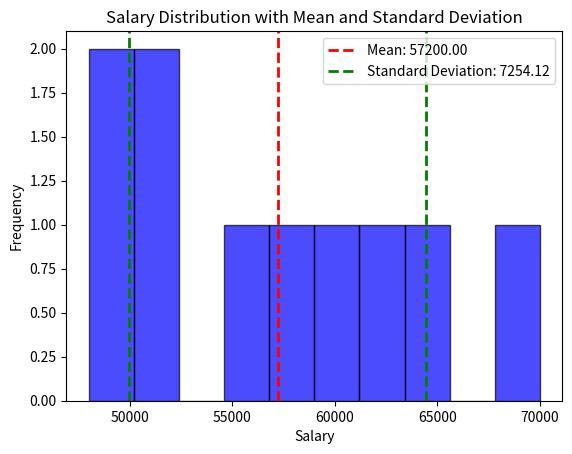

Python code for this plot:
import pandas as pd
import matplotlib.pyplot as plt
import numpy as np

# Assuming df is your DataFrame and it has a column 'salary'
# Sample data for demonstration
data = {'salary': [50000, 60000, 55000, 48000, 70000, 65000, 52000, 58000, 63000, 51000]}
df = pd.DataFrame(data)

# Calculate mean, standard deviation, and variance
mean_salary = df['salary'].mean()
std_dev_salary = df['salary'].std()
variance_salary = df['salary'].var()

# Create histogram
plt.hist(df['salary'], bins=10, alpha=0.7, color='blue', edgecolor='black')

# Add a line for the mean
plt.axvline(mean_salary, color='red', linestyle='dashed', linewidth=2, label=f'Mean: {mean_salary:.2f}')

# Add lines for standard deviation
plt.axvline(mean_salary - std_dev_salary, color='green', linestyle='dashed', linewidth=2, label=f'Standard Deviation: {std_dev_salary:.2f}')
plt.axvline(mean_salary + std_dev_salary, color='green', linestyle='dashed', linewidth=2)

# Add title and labels
plt.title('Salary Distribution with Mean and Standard Deviation')
plt.xlabel('Salary')
plt.ylabel('Frequency')

# Add legend
plt.legend()

# Show plot
plt.show()
